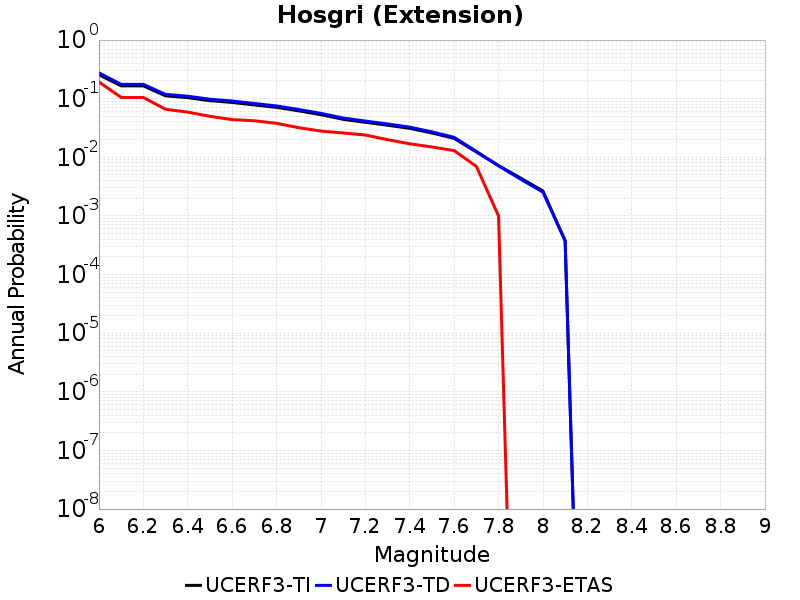

The data file committed next to this chart (first rows):
Magnitude, UCERF3-TI Prob, UCERF3-TD Prob, UCERF3-ETAS Prob
6.0, 0.2567, 0.2755, 0.193
6.1, 0.1655, 0.1758, 0.105
6.2, 0.1655, 0.1758, 0.105
6.3, 0.1119, 0.1184, 0.066
6.4, 0.1042, 0.1103, 0.059
6.5, 0.09243, 0.09782, 0.05
6.6, 0.08633, 0.09134, 0.044
6.7, 0.07826, 0.08276, 0.042
6.8, 0.07115, 0.07519, 0.038
6.9, 0.06202, 0.06546, 0.032
7.0, 0.05333, 0.05622, 0.028
7.1, 0.04449, 0.04682, 0.026
7.2, 0.03952, 0.04154, 0.024
7.3, 0.0353, 0.03705, 0.02
7.4, 0.03119, 0.03268, 0.017
7.5, 0.02601, 0.02718, 0.015
7.6, 0.02105, 0.02191, 0.013
7.7, 0.01234, 0.01262, 0.007
7.8, 0.007234, 0.007153, 0.001
7.9, 0.004412, 0.004216, 0.0
8.0, 0.002664, 0.002547, 0.0
8.1, 3.7486234E-4, 3.7870795E-4, 0.0
